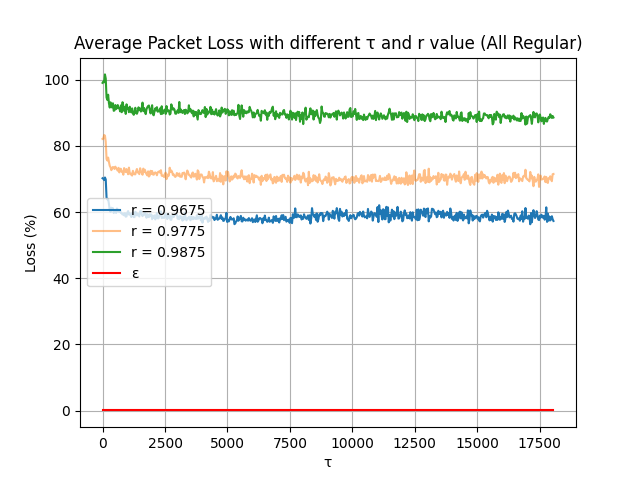

The table this chart was drawn from, first rows:
tau, naughty_mean, naughty_tenant_number, state_r, upper_queue_buffer, link_queue_buffer, average_loss
0, 150, 50, 0.9675, 1, 100, 70.19
0, 150, 50, 0.9775, 1, 100, 82.06
0, 150, 50, 0.9875, 1, 100, 99
32, 150, 50, 0.9675, 1, 100, 70.04
32, 150, 50, 0.9775, 1, 100, 82.16
32, 150, 50, 0.9875, 1, 100, 99.4
64, 150, 50, 0.9675, 1, 100, 69.64
64, 150, 50, 0.9775, 1, 100, 83.24
64, 150, 50, 0.9875, 1, 100, 99.15
96, 150, 50, 0.9675, 1, 100, 70.42
96, 150, 50, 0.9775, 1, 100, 83.05
96, 150, 50, 0.9875, 1, 100, 101.5
128, 150, 50, 0.9675, 1, 100, 69.83
128, 150, 50, 0.9775, 1, 100, 81.23
128, 150, 50, 0.9875, 1, 100, 100.3
160, 150, 50, 0.9675, 1, 100, 64.34
160, 150, 50, 0.9775, 1, 100, 76.01
160, 150, 50, 0.9875, 1, 100, 94.59
192, 150, 50, 0.9675, 1, 100, 63.8
192, 150, 50, 0.9775, 1, 100, 75.54
192, 150, 50, 0.9875, 1, 100, 93.83
224, 150, 50, 0.9675, 1, 100, 63.94
224, 150, 50, 0.9775, 1, 100, 76.44
224, 150, 50, 0.9875, 1, 100, 95.41
256, 150, 50, 0.9675, 1, 100, 62.43
256, 150, 50, 0.9775, 1, 100, 75.1
256, 150, 50, 0.9875, 1, 100, 92.84
288, 150, 50, 0.9675, 1, 100, 60.55
288, 150, 50, 0.9775, 1, 100, 73.95
288, 150, 50, 0.9875, 1, 100, 91.54
320, 150, 50, 0.9675, 1, 100, 60
320, 150, 50, 0.9775, 1, 100, 73.5
320, 150, 50, 0.9875, 1, 100, 93.11
352, 150, 50, 0.9675, 1, 100, 61.3
352, 150, 50, 0.9775, 1, 100, 72.63
352, 150, 50, 0.9875, 1, 100, 91.66
384, 150, 50, 0.9675, 1, 100, 60.61
384, 150, 50, 0.9775, 1, 100, 73.23
384, 150, 50, 0.9875, 1, 100, 91.6
416, 150, 50, 0.9675, 1, 100, 61.15
416, 150, 50, 0.9775, 1, 100, 73.59
416, 150, 50, 0.9875, 1, 100, 92.82
448, 150, 50, 0.9675, 1, 100, 59.69
448, 150, 50, 0.9775, 1, 100, 73.46
448, 150, 50, 0.9875, 1, 100, 90.55
480, 150, 50, 0.9675, 1, 100, 60.24
480, 150, 50, 0.9775, 1, 100, 73
480, 150, 50, 0.9875, 1, 100, 90.68
512, 150, 50, 0.9675, 1, 100, 60.23
512, 150, 50, 0.9775, 1, 100, 73.69
512, 150, 50, 0.9875, 1, 100, 92.3
544, 150, 50, 0.9675, 1, 100, 59.7
544, 150, 50, 0.9775, 1, 100, 73.26
544, 150, 50, 0.9875, 1, 100, 91.07
576, 150, 50, 0.9675, 1, 100, 61.06
576, 150, 50, 0.9775, 1, 100, 72.95
576, 150, 50, 0.9875, 1, 100, 91.38
608, 150, 50, 0.9675, 1, 100, 60.72
608, 150, 50, 0.9775, 1, 100, 72.47
608, 150, 50, 0.9875, 1, 100, 92.3
... 1,638 more rows
